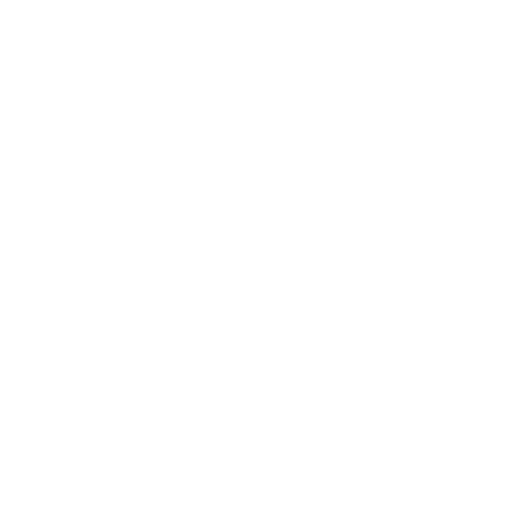
t = 0.00 s
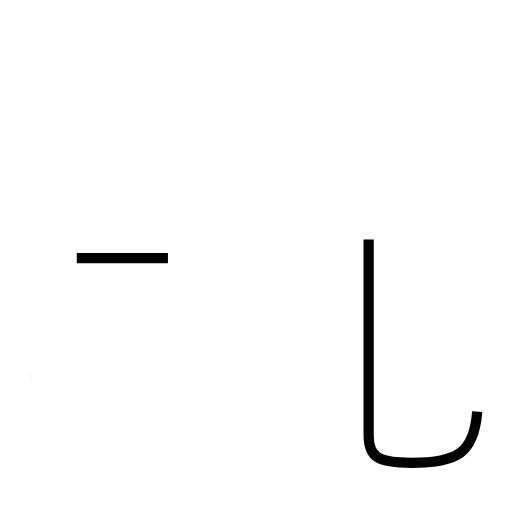
t = 1.30 s
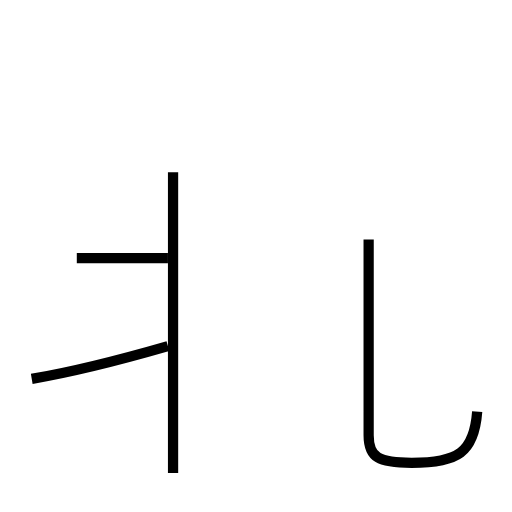
t = 2.59 s
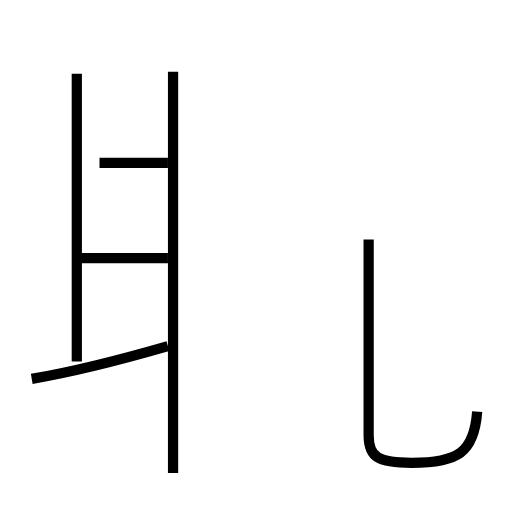
t = 3.93 s
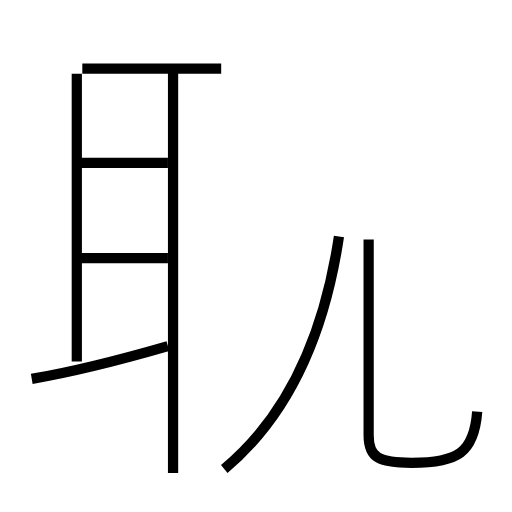
t = 5.18 s
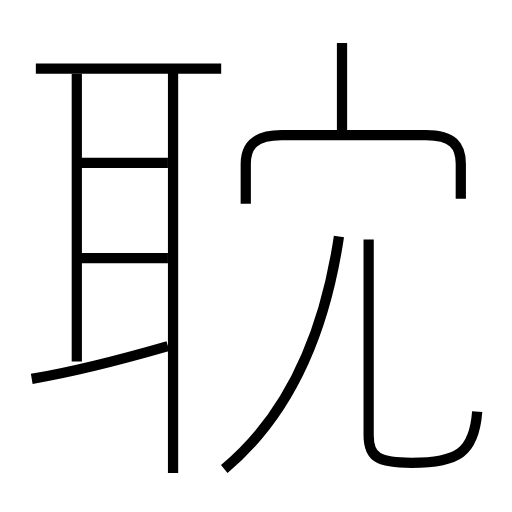
t = 6.53 s

The animated SVG that drew these frames (rendered in a browser with its animation timeline set to each time). Animation: 10 SMIL elements (animate=10); one cycle of 6.53 s.

<?xml version='1.0' encoding='utf-8'?>
<svg viewBox="0.0 -6.0 50.0 50.0" version="1.1" xmlns="http://www.w3.org/2000/svg"><rect x="-1000" y="-1000" width="2000" height="2000" stroke="white" fill="white" /><g style="fill:none;stroke:#000000;stroke-width:1"><path d="M 46.6 -3.8 C 46.3 0.2 44.7 1.2 40.2 1.2 C 37.0 1.2 36.0 0.7 36.0 -1.5 L 36.0 -20.6 " transform="translate(0.0 38.0)" stroke-dasharray="34.3636239796747" stroke-dashoffset="34.3636239796747"><animate attributeName="stroke-dashoffset" from="34.3636239796747" to="0" dur="1.0309087193902409s" begin="0s; anim_end.end" fill="freeze" id="anim0" /></path><path d="M 16.4 -18.8 L 7.5 -18.8 " transform="translate(0.0 38.0)" stroke-dasharray="8.899999999999999" stroke-dashoffset="8.899999999999999"><animate attributeName="stroke-dashoffset" from="8.899999999999999" to="0" dur="0.26699999999999996s" begin="anim0.end" fill="freeze" id="anim1" /></path><path d="M 3.1 -7.0 C 7.2 -7.7 11.9 -8.9 16.4 -10.2 " transform="translate(0.0 38.0)" stroke-dasharray="13.686338913699098" stroke-dashoffset="13.686338913699098"><animate attributeName="stroke-dashoffset" from="13.686338913699098" to="0" dur="0.41059016741097293s" begin="anim1.end" fill="freeze" id="anim2" /></path><path d="M 16.9 2.2 L 16.9 -37.0 " transform="translate(0.0 38.0)" stroke-dasharray="39.2" stroke-dashoffset="39.2"><animate attributeName="stroke-dashoffset" from="39.2" to="0" dur="1.176s" begin="anim2.end" fill="freeze" id="anim3" /></path><path d="M 7.5 -8.7 L 7.5 -36.8 " transform="translate(0.0 38.0)" stroke-dasharray="28.099999999999998" stroke-dashoffset="28.099999999999998"><animate attributeName="stroke-dashoffset" from="28.099999999999998" to="0" dur="0.8429999999999999s" begin="anim3.end" fill="freeze" id="anim4" /></path><path d="M 16.4 -28.1 L 7.5 -28.1 " transform="translate(0.0 38.0)" stroke-dasharray="8.899999999999999" stroke-dashoffset="8.899999999999999"><animate attributeName="stroke-dashoffset" from="8.899999999999999" to="0" dur="0.26699999999999996s" begin="anim4.end" fill="freeze" id="anim5" /></path><path d="M 21.9 1.8 C 27.9 -3.2 31.6 -10.9 33.1 -20.9 " transform="translate(0.0 38.0)" stroke-dasharray="25.888572573773168" stroke-dashoffset="25.888572573773168"><animate attributeName="stroke-dashoffset" from="25.888572573773168" to="0" dur="0.776657177213195s" begin="anim5.end" fill="freeze" id="anim6" /></path><path d="M 21.6 -37.3 L 3.5 -37.3 " transform="translate(0.0 38.0)" stroke-dasharray="18.1" stroke-dashoffset="18.1"><animate attributeName="stroke-dashoffset" from="18.1" to="0" dur="0.543s" begin="anim6.end" fill="freeze" id="anim7" /></path><path d="M 45.0 -24.6 L 45.0 -28.0 C 45.0 -29.8 44.2 -30.8 41.6 -30.8 L 27.5 -30.8 C 24.9 -30.8 24.0 -29.8 24.0 -28.0 L 24.0 -24.1 " transform="translate(0.0 38.0)" stroke-dasharray="31.665418668696812" stroke-dashoffset="31.665418668696812"><animate attributeName="stroke-dashoffset" from="31.665418668696812" to="0" dur="0.9499625600609043s" begin="anim7.end" fill="freeze" id="anim8" /></path><path d="M 33.4 -30.9 L 33.4 -39.8" transform="translate(0.0 38.0)" stroke-dasharray="8.899999999999999" stroke-dashoffset="8.899999999999999"><animate attributeName="stroke-dashoffset" from="8.899999999999999" to="0" dur="0.26699999999999996s" begin="anim8.end" fill="freeze" id="anim_end" /></path></g></svg>
